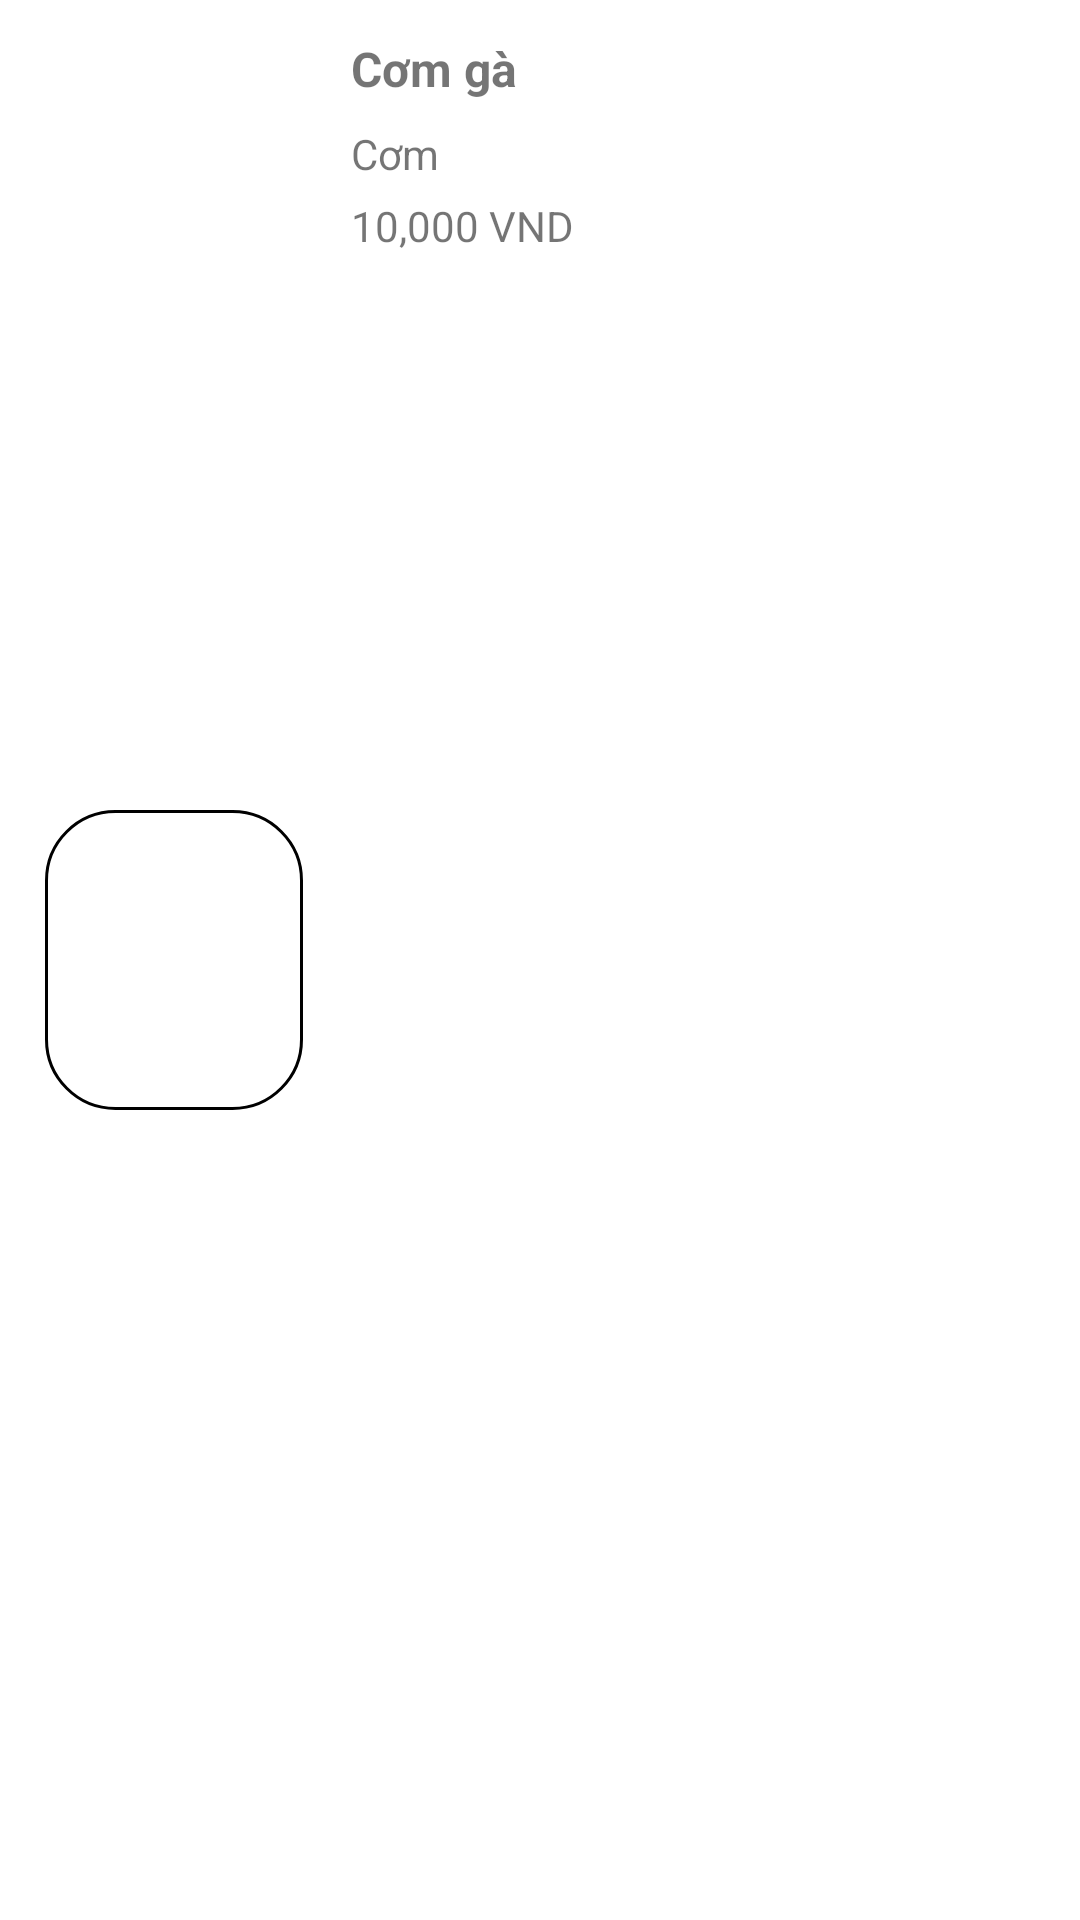

This screen was rendered from an Android layout file. Write that file and the resources it references.
<!-- AndroidManifest.xml: application theme Theme.FoodOrderingPRM392 -->
<!-- res/layout/food_item.xml -->
<?xml version="1.0" encoding="utf-8"?>
<RelativeLayout xmlns:android="http://schemas.android.com/apk/res/android"
    xmlns:app="http://schemas.android.com/apk/res-auto"
    xmlns:tools="http://schemas.android.com/tools"
    android:layout_width="match_parent"
    android:layout_height="120dp"
    android:layout_marginLeft="8dp"
    android:layout_marginEnd="4dp"
    android:layout_marginRight="8dp"
    android:layout_marginVertical="10dp"
    android:background="@drawable/recycler_bg2">


    <ImageView
        android:id="@+id/imgStoreFood"
        android:layout_width="86dp"
        android:layout_height="100dp"
        android:layout_alignParentStart="true"
        android:layout_centerVertical="true"
        android:layout_marginStart="15dp"
        android:layout_marginBottom="5dp"
        android:scaleType="fitXY"
        android:src="@drawable/popular1"
        android:background="@drawable/view_border_white"/>

    <TextView
        android:id="@+id/txtStoreFoodName"
        android:layout_width="wrap_content"
        android:layout_height="wrap_content"
        android:layout_marginStart="16dp"
        android:layout_marginTop="12dp"
        android:text="Cơm gà"
        android:textSize="16sp"
        android:textStyle="bold"
        android:layout_alignParentTop="true"
        android:layout_toEndOf="@id/imgStoreFood"
        android:layout_alignParentEnd="true"
        android:layout_marginEnd="75dp"/>


    <TextView
        android:id="@+id/txtStoreFoodType"
        android:layout_width="wrap_content"
        android:layout_height="wrap_content"
        android:layout_marginStart="16dp"
        android:layout_marginTop="8dp"
        android:text="Cơm"
        android:layout_toEndOf="@id/imgStoreFood"
        android:layout_below="@id/txtStoreFoodName"/>

    <TextView
        android:id="@+id/txtStoreFoodPrice"
        android:layout_width="wrap_content"
        android:layout_height="wrap_content"
        android:layout_below="@id/txtStoreFoodType"
        android:layout_alignParentBottom="true"
        android:layout_marginStart="16dp"
        android:layout_marginTop="5dp"
        android:layout_toEndOf="@id/imgStoreFood"
        android:text="10,000 VND" />

    <TextView
        android:id="@+id/txtStoreChooseFood"
        android:layout_width="wrap_content"
        android:layout_height="match_parent"
        android:layout_alignParentEnd="true"
        android:layout_centerVertical="true"
        android:layout_marginEnd="10dp"
        android:clickable="true"
        android:fontFamily="sans-serif"
        android:gravity="center"
        android:text="Chọn"
        android:textColor="#FFFFFF"
        android:textSize="18sp"
        tools:ignore="TouchTargetSizeCheck" />

</RelativeLayout>
<!-- resources referenced by this layout -->
<resources>
  <!-- drawable view_border_white (drawable) -->
  <?xml version="1.0" encoding="utf-8"?>
  <shape xmlns:android="http://schemas.android.com/apk/res/android"
      android:shape="rectangle" >
  
      <solid android:color="@color/white"></solid>
      
      <stroke
          android:width="1dp"
          android:color="@color/black">
      </stroke>
  
      
      <corners
          android:radius="23dp">
      </corners>
  </shape>
  <style name="Theme.FoodOrderingPRM392" parent="Theme.MaterialComponents.DayNight.DarkActionBar">
          
          <item name="colorPrimary">@color/purple_500</item>
          <item name="colorPrimaryVariant">@color/purple_700</item>
          <item name="colorOnPrimary">@color/white</item>
          
          <item name="colorSecondary">@color/teal_200</item>
          <item name="colorSecondaryVariant">@color/teal_700</item>
          <item name="colorOnSecondary">@color/black</item>
          
          <item name="android:statusBarColor" tools:targetApi="l">?attr/colorPrimaryVariant</item>
          
      </style>
  <!-- not gathered from this repository: default colours our renderer supplied (Android Studio template values) -->
  <color name="purple_500">#FF6200EE</color>
  <color name="purple_700">#FF3700B3</color>
  <color name="teal_200">#FF03DAC5</color>
  <color name="teal_700">#FF018786</color>
  <color name="black">#FF000000</color>
  <color name="white">#FFFFFFFF</color>
</resources>
